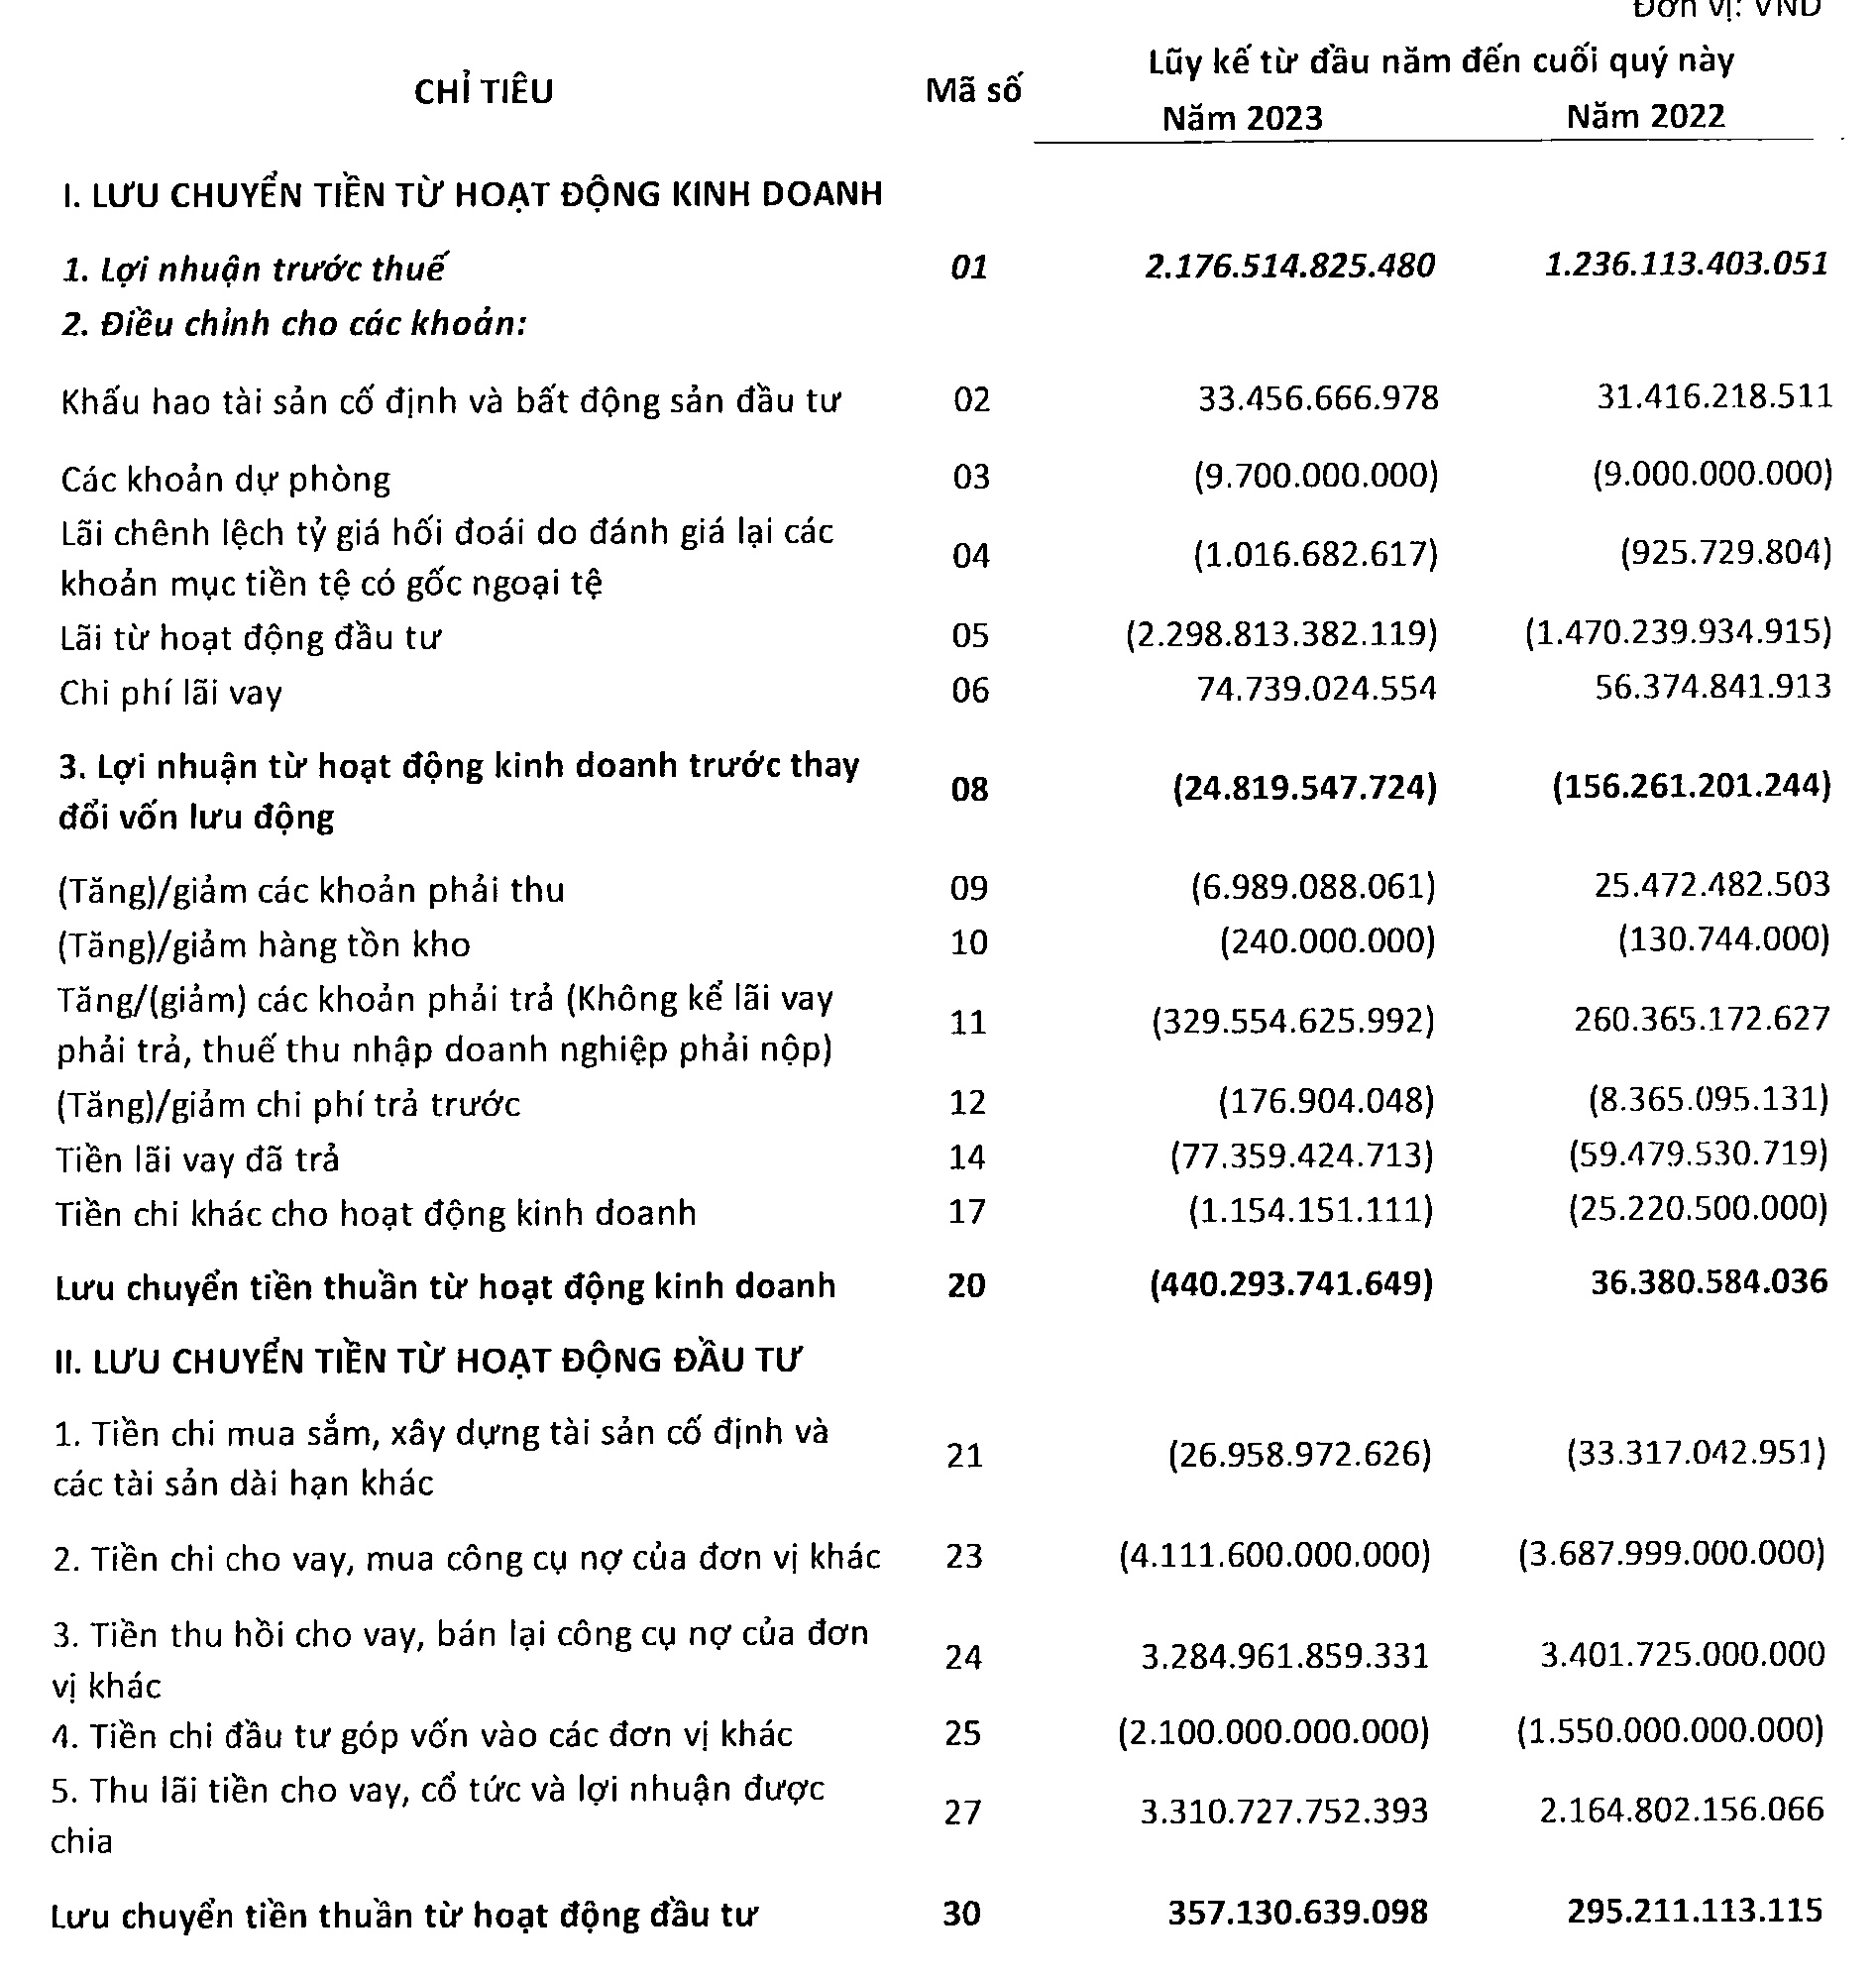

The table this chart was drawn from, first rows:
, 0, 1, 2, 3
0, , , , ĐƠNV.VND
1, , , Lũy kế từ đầu năm đến cuối quý này, 
2, , , Năm 2023, Năm 2022
3, LƯU CHUYỂN TIỀN TỪ HOẠT ĐỘNG KINH DOANH, , , 
4, 1. Lợi nhuận trước thuế, 01, 2.176.514.825.480, 1.236.113.403.051
5, 2. Điều chỉnh cho các khoản:, , , 
6, Khấu hao tài sản cố định và bất động sản…, 02, 33.456.666.978, 31.416.218.511
7, Các khoản dự phòng, 03, (9.700.000.000), (9.000.000.000)
8, Lãi chênh lệch tỷ giá hối đoái do đánh g…, 04, (1.016.682.617), (925.729.804)
9, Lãi từ hoạt động đầu tư, 05, (2.298.813.382 119), (1.470.239.934.915)
10, Chi phí lãi vay, 06, 74.739.024.554, 56.374.841.913
11, 3. Lợi nhuận từ hoạt động kinh doanh trư…, 08, (24.819.547.724), (156.261.201.244)
12, (Tăng)/giảm các khoản phải thu, 09, (6.989.088.061), 25.472.482.503
13, (Tăng)/giảm hàng tồn kho, 10, (240.000.000), (130.744.000)
14, Tăng/(giám) các khoản phải trả (Không kể…, 11, (329.554.625.992), 260.365.172.627
15, (Tăng)/giảm chi phí trả trước, 12, (176.904.048), (8.365.095.131)
16, Tiền lãi vay đã trả, 14, (77.359.424.713), (59.179.530.719)
17, Tiên chi khác cho hoạt động kinh doanh, 17, (1.154.151.111), (25.220.500.000)
18, Lưu chuyển tiền thuân từ hoạt động kinh …, 20, (440.293.741.649), 36.380.584.036
19, II. LƯU CHUYỂN TIỀN TỪ HOẠT ĐỘNG ĐẦU TƯ, , , 
20, 1. Tiền chi mua sắm, xây dựng tài sản cố…, 21, (26.958.972.626), (33.317.042.951)
21, 2. Tiền chi cho vay, mua công cụ nợ của …, 23, (4.111.600.000.000), (3.687.999.000.000)
22, 3. Tiền thu hồi cho vay, bán lại công cụ…, 24, 3.284.961.859.331, 3.401.725.000.000
23, 4. Tiền chi đầu tư góp vốn vào các đơn v…, 25, (2.100.000.000.000), (1.550.000.000.000)
24, 5. Thu lãi tiền cho vay, cổ tức và lợi n…, 27, 3.310.727.752.393, 2.164.802.156.066
25, Lưu chuyển tiền thuần từ hoạt động đầu t…, 30, 357.130.639.098, 295.211.113.115
